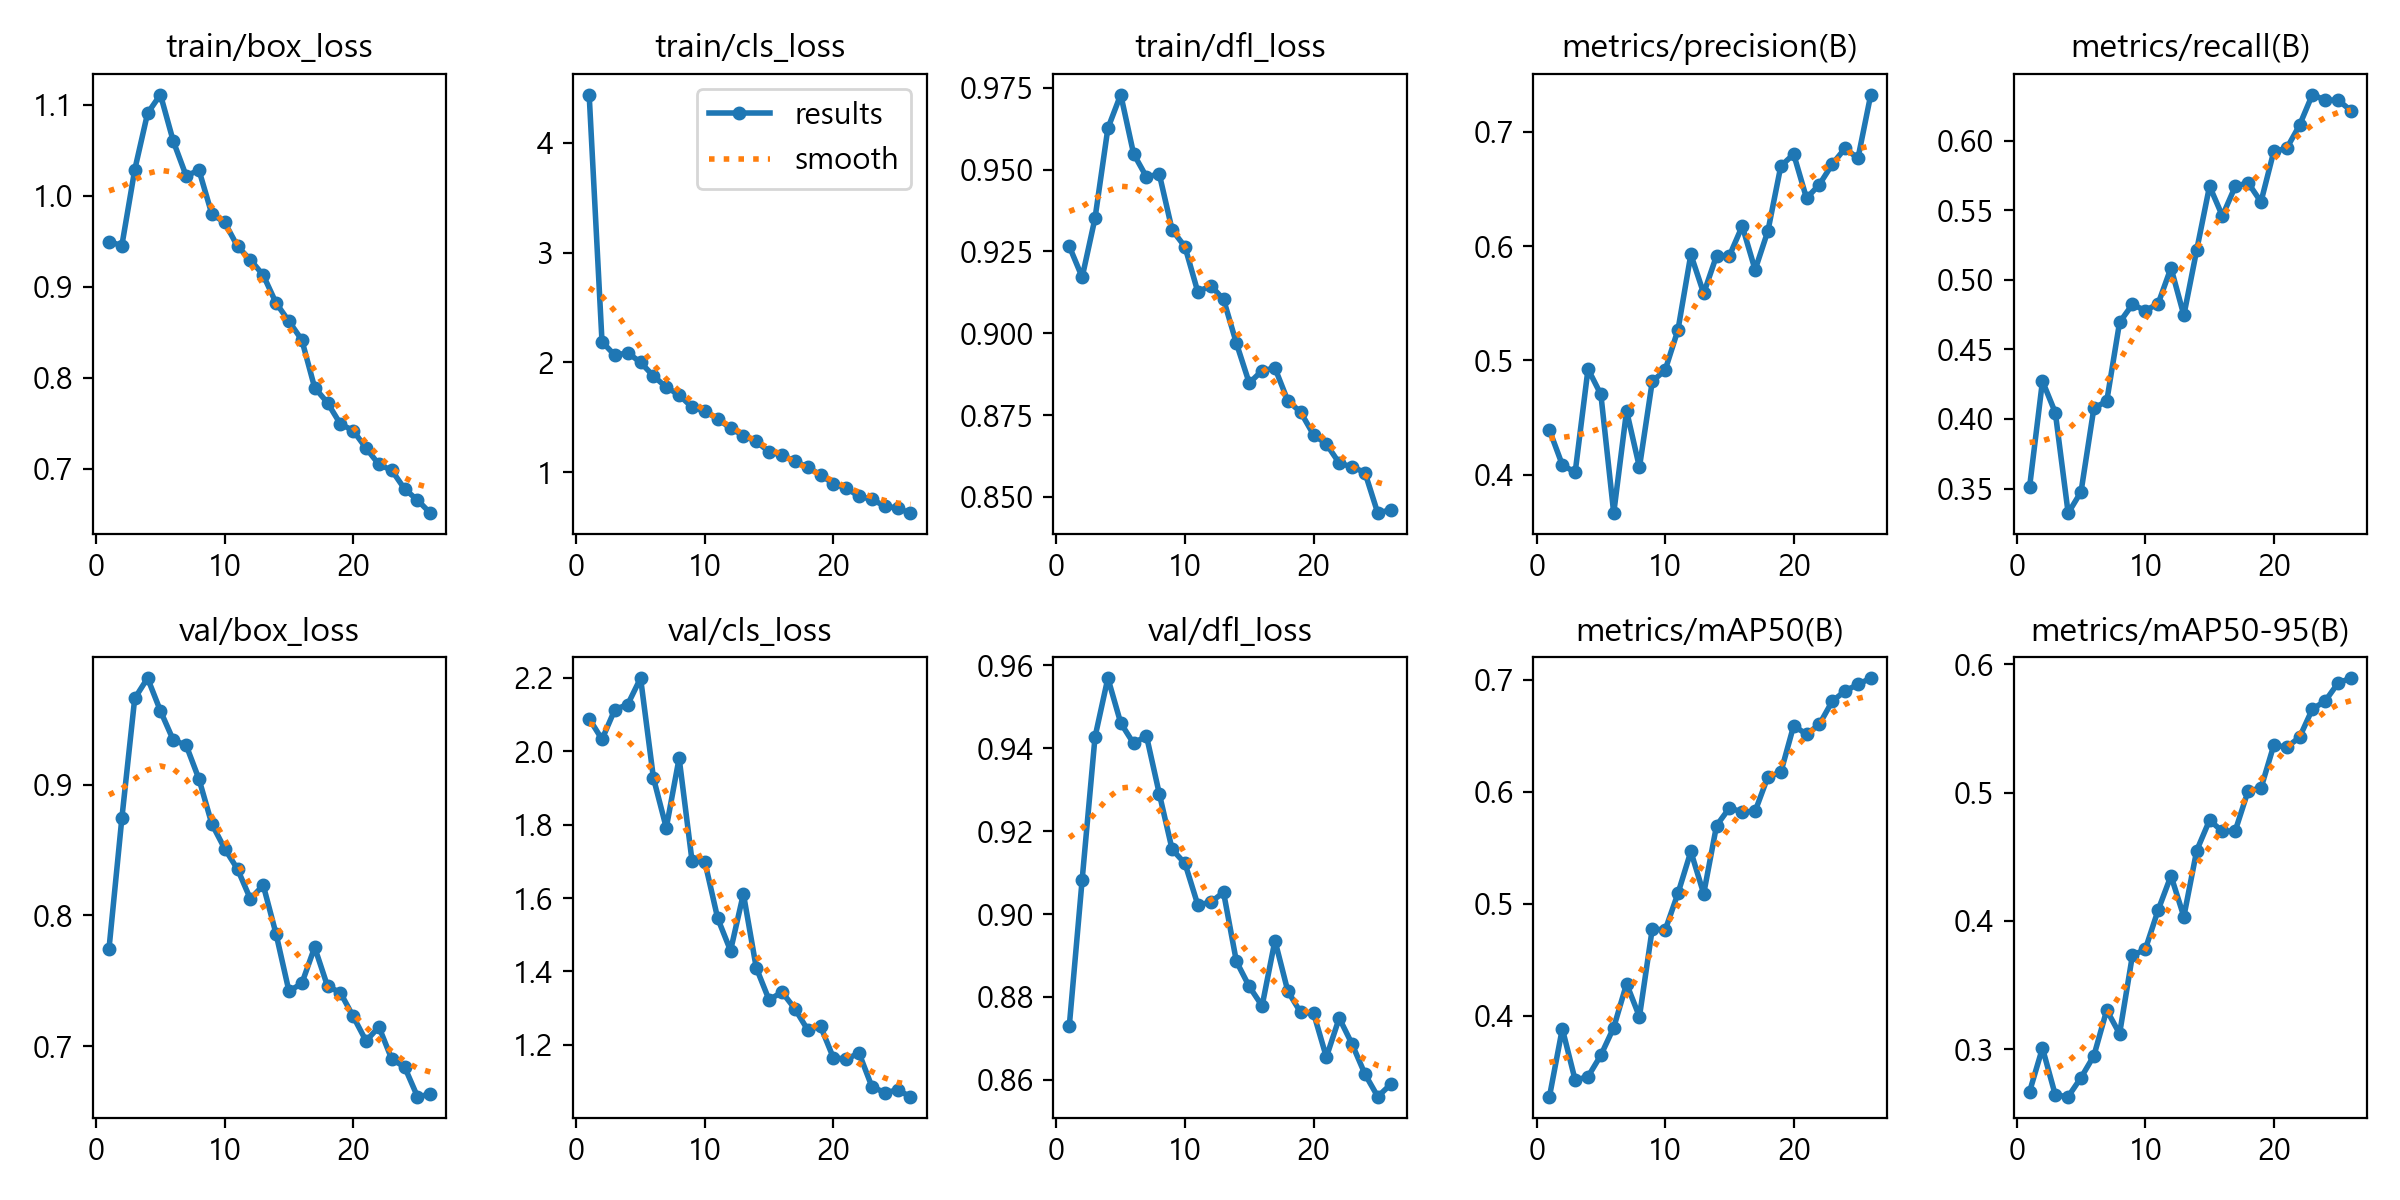

The table this chart was drawn from, first rows:
epoch, time, train/box_loss, train/cls_loss, train/dfl_loss, metrics/precision(B), metrics/recall(B), metrics/mAP50(B), metrics/mAP50-95(B), val/box_loss, val/cls_loss, val/dfl_loss, lr/pg0, lr/pg1, lr/pg2
1, 386.1, 0.9495, 4.44, 0.9266, 0.4389, 0.3513, 0.328, 0.2669, 0.7747, 2.089, 0.8731, 0.07007, 0.003325, 0.003325
2, 770.4, 0.9454, 2.187, 0.9171, 0.4084, 0.4272, 0.3887, 0.3009, 0.8744, 2.032, 0.9083, 0.03982, 0.006405, 0.006405
3, 1154, 1.028, 2.064, 0.9351, 0.4019, 0.4045, 0.3427, 0.2642, 0.9659, 2.114, 0.9427, 0.009312, 0.009231, 0.009231
4, 1538, 1.091, 2.087, 0.9626, 0.4924, 0.3323, 0.3458, 0.263, 0.9814, 2.128, 0.9569, 0.008858, 0.008858, 0.008858
5, 1921, 1.111, 1.999, 0.9729, 0.4701, 0.3476, 0.365, 0.2778, 0.9564, 2.2, 0.9461, 0.008477, 0.008477, 0.008477
6, 2305, 1.06, 1.875, 0.9548, 0.3662, 0.4078, 0.3897, 0.2948, 0.934, 1.927, 0.9412, 0.008096, 0.008096, 0.008096
7, 2689, 1.022, 1.773, 0.9478, 0.4558, 0.4127, 0.4287, 0.3304, 0.9302, 1.791, 0.943, 0.007715, 0.007715, 0.007715
8, 3072, 1.028, 1.702, 0.9486, 0.4063, 0.4694, 0.3993, 0.312, 0.9042, 1.981, 0.9291, 0.007335, 0.007335, 0.007335
9, 3456, 0.9798, 1.591, 0.9315, 0.4816, 0.4823, 0.4779, 0.3731, 0.87, 1.702, 0.9156, 0.006954, 0.006954, 0.006954
10, 3840, 0.9708, 1.555, 0.9264, 0.4914, 0.4778, 0.4766, 0.3778, 0.8511, 1.699, 0.9122, 0.006573, 0.006573, 0.006573
11, 4223, 0.9444, 1.486, 0.9126, 0.5267, 0.4828, 0.5096, 0.4085, 0.8354, 1.545, 0.9022, 0.006192, 0.006192, 0.006192
12, 4607, 0.9297, 1.398, 0.9146, 0.5927, 0.5085, 0.5468, 0.4352, 0.8126, 1.457, 0.9029, 0.005812, 0.005812, 0.005812
13, 4991, 0.9128, 1.332, 0.9103, 0.5586, 0.4744, 0.5091, 0.4033, 0.8231, 1.611, 0.9053, 0.005431, 0.005431, 0.005431
14, 5374, 0.8821, 1.279, 0.897, 0.5916, 0.5213, 0.5699, 0.4548, 0.7858, 1.41, 0.8886, 0.00505, 0.00505, 0.00505
15, 5758, 0.8621, 1.183, 0.8848, 0.5915, 0.5673, 0.5857, 0.4785, 0.7421, 1.322, 0.8825, 0.004669, 0.004669, 0.004669
16, 6141, 0.8417, 1.154, 0.8886, 0.6176, 0.5458, 0.5821, 0.4698, 0.748, 1.344, 0.8779, 0.004288, 0.004288, 0.004288
17, 6544, 0.7892, 1.097, 0.8894, 0.5792, 0.5671, 0.5827, 0.4703, 0.7757, 1.298, 0.8936, 0.003908, 0.003908, 0.003908
18, 6927, 0.7727, 1.045, 0.8794, 0.6134, 0.5697, 0.6137, 0.5014, 0.746, 1.241, 0.8814, 0.003527, 0.003527, 0.003527
19, 7310, 0.7494, 0.9728, 0.8759, 0.67, 0.5559, 0.6174, 0.5034, 0.741, 1.251, 0.8763, 0.003146, 0.003146, 0.003146
20, 7693, 0.7421, 0.8943, 0.869, 0.6805, 0.5923, 0.6591, 0.5371, 0.7228, 1.164, 0.8761, 0.002765, 0.002765, 0.002765
21, 8075, 0.7228, 0.8521, 0.8662, 0.6419, 0.5943, 0.6514, 0.5354, 0.7041, 1.161, 0.8655, 0.002385, 0.002385, 0.002385
22, 8458, 0.7049, 0.7792, 0.8603, 0.6539, 0.611, 0.6603, 0.5431, 0.7148, 1.177, 0.8749, 0.002004, 0.002004, 0.002004
23, 8841, 0.6985, 0.7499, 0.8592, 0.6716, 0.633, 0.6809, 0.5652, 0.6902, 1.086, 0.8686, 0.001623, 0.001623, 0.001623
24, 9224, 0.678, 0.6897, 0.8575, 0.6857, 0.629, 0.6902, 0.5715, 0.6842, 1.07, 0.8614, 0.001242, 0.001242, 0.001242
25, 9606, 0.6658, 0.6695, 0.845, 0.6768, 0.6291, 0.6959, 0.5855, 0.6615, 1.077, 0.856, 0.0008615, 0.0008615, 0.0008615
26, 9989, 0.6515, 0.6252, 0.8461, 0.7326, 0.6215, 0.7016, 0.5893, 0.6633, 1.059, 0.8589, 0.0004808, 0.0004808, 0.0004808
